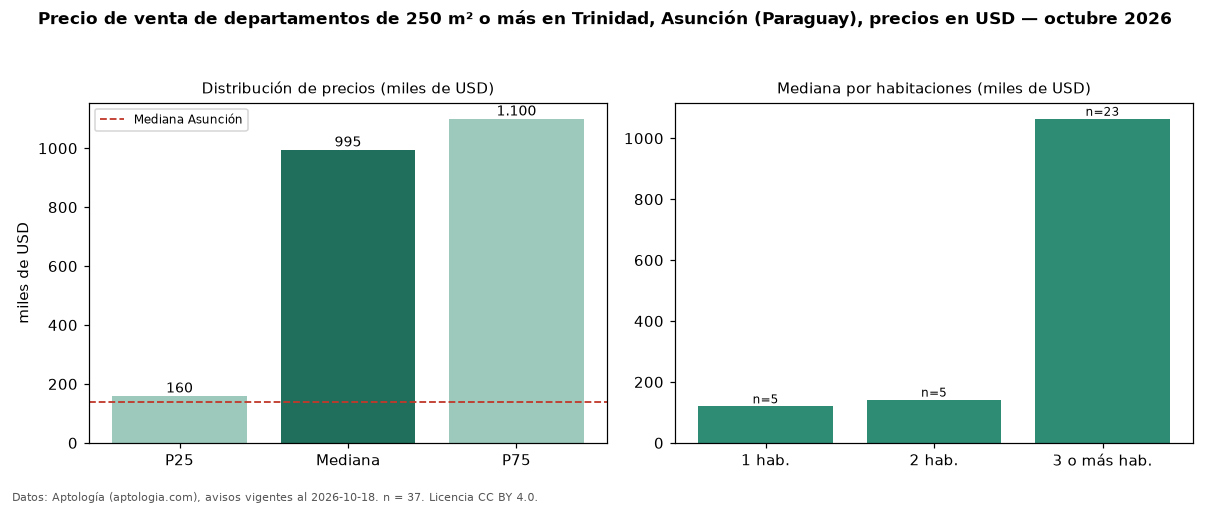

The file beside this chart, header and first rows:
seccion, metrica, valor, moneda, n
filtro, area6, de 250 m² o más, , 37
precio, p25, 160000, USD, 37
precio, mediana, 994800, USD, 37
precio, p75, 1100000, USD, 37
precio, minimo, 70753, USD, 37
precio, maximo, 1326484, USD, 37
m2, mediana_precio_m2, 2727, USD, 32
m2, area_mediana_m2, 438.0, m2, 32
banos, mediana_banos, 3.0, , 
habitaciones, 1, 120000, USD, 5
habitaciones, 2, 142000, USD, 5
habitaciones, 3+, 1064000, USD, 23
ciudad, mediana_ciudad_referencia, 140000, USD, 
ciudad, mediana_m2_ciudad, 1869, USD, 
fuente, fecha_datos, 2026-10-18, , 
fuente, atribucion, https://www.aptologia.com/py/venta/asunc…, , 
fuente, licencia, CC BY 4.0, , 
